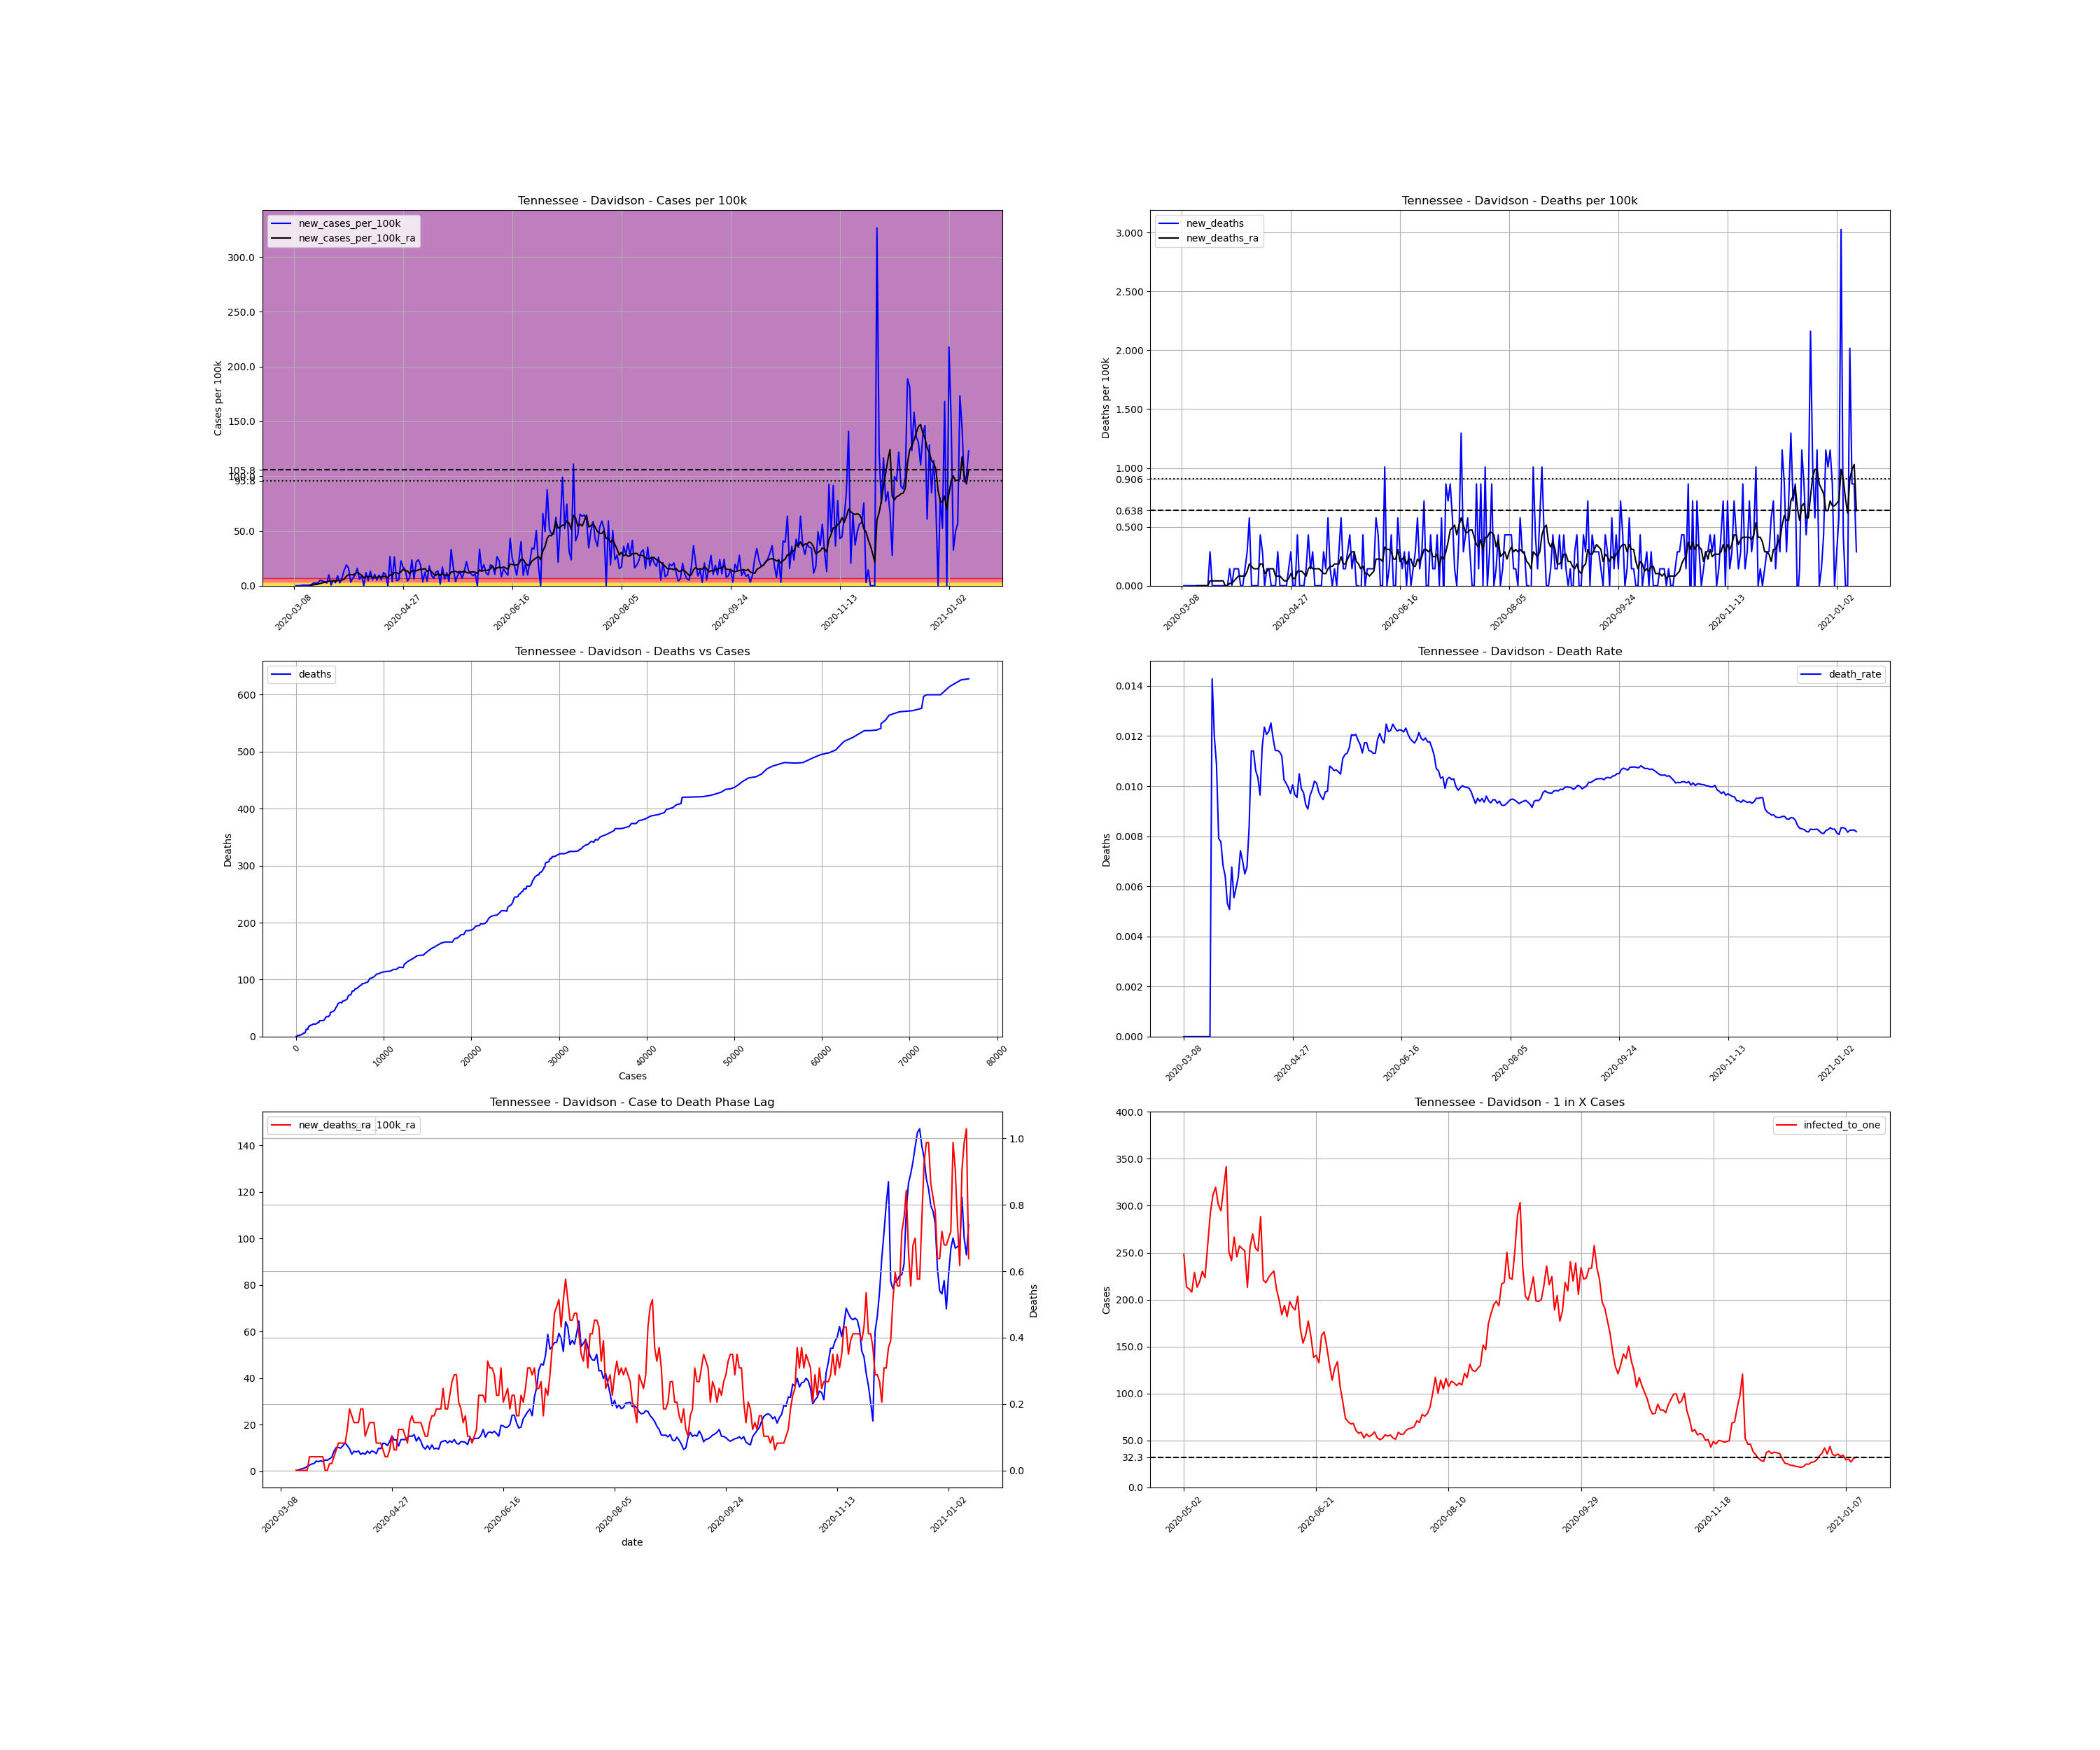

Data behind this chart, as committed beside it:
, date, county, state, fips, cases, deaths, COUNTY, STNAME, CTYNAME, POPESTIMATE2019, cases_per_100k, deaths_per_100k, death_rate, new_cases, new_cases_per_100k, new_deaths, new_cases_per_100k_ra, new_deaths_ra, active_cases, infected_to_one
34216, 2020-03-08, Davidson, Tennessee, 47037, 1, 0.0, 37, Tennessee, Davidson, 694144, 0.1441, 0.0, 0.0, , , , , , , 
34217, 2020-03-09, Davidson, Tennessee, 47037, 1, 0.0, 37, Tennessee, Davidson, 694144, 0.1441, 0.0, 0.0, 0.0, 0.0, 0.0, , , , 
34218, 2020-03-10, Davidson, Tennessee, 47037, 1, 0.0, 37, Tennessee, Davidson, 694144, 0.1441, 0.0, 0.0, 0.0, 0.0, 0.0, , , , 
34219, 2020-03-11, Davidson, Tennessee, 47037, 2, 0.0, 37, Tennessee, Davidson, 694144, 0.2881, 0.0, 0.0, 1.0, 0.1441, 0.0, , , , 
34220, 2020-03-12, Davidson, Tennessee, 47037, 6, 0.0, 37, Tennessee, Davidson, 694144, 0.8644, 0.0, 0.0, 4.0, 0.5762, 0.0, , , , 
34221, 2020-03-13, Davidson, Tennessee, 47037, 10, 0.0, 37, Tennessee, Davidson, 694144, 1.441, 0.0, 0.0, 4.0, 0.5762, 0.0, , , , 
34222, 2020-03-14, Davidson, Tennessee, 47037, 14, 0.0, 37, Tennessee, Davidson, 694144, 2.017, 0.0, 0.0, 4.0, 0.5762, 0.0, , , , 
34223, 2020-03-15, Davidson, Tennessee, 47037, 17, 0.0, 37, Tennessee, Davidson, 694144, 2.449, 0.0, 0.0, 3.0, 0.4322, 0.0, 0.3293, 0.0, , 
34224, 2020-03-16, Davidson, Tennessee, 47037, 25, 0.0, 37, Tennessee, Davidson, 694144, 3.602, 0.0, 0.0, 8.0, 1.152, 0.0, 0.4939, 0.0, 24.0, 7231
34225, 2020-03-17, Davidson, Tennessee, 47037, 42, 0.0, 37, Tennessee, Davidson, 694144, 6.051, 0.0, 0.0, 17.0, 2.449, 0.0, 0.8438, 0.0, 41.0, 4233
34226, 2020-03-18, Davidson, Tennessee, 47037, 58, 0.0, 37, Tennessee, Davidson, 694144, 8.356, 0.0, 0.0, 16.0, 2.305, 0.0, 1.152, 0.0, 57.0, 3044
34227, 2020-03-19, Davidson, Tennessee, 47037, 75, 0.0, 37, Tennessee, Davidson, 694144, 10.8, 0.0, 0.0, 17.0, 2.449, 0.0, 1.42, 0.0, 73.0, 2377
34228, 2020-03-20, Davidson, Tennessee, 47037, 110, 0.0, 37, Tennessee, Davidson, 694144, 15.85, 0.0, 0.0, 35.0, 5.042, 0.0, 2.058, 0.0, 104.0, 1669
34229, 2020-03-21, Davidson, Tennessee, 47037, 140, 2.0, 37, Tennessee, Davidson, 694144, 20.17, 0.2881, 0.01429, 30.0, 4.322, 0.2881, 2.593, 0.04116, 130.0, 1335
34230, 2020-03-22, Davidson, Tennessee, 47037, 167, 2.0, 37, Tennessee, Davidson, 694144, 24.06, 0.2881, 0.01198, 27.0, 3.89, 0.0, 3.087, 0.04116, 153.0, 1134
34231, 2020-03-23, Davidson, Tennessee, 47037, 184, 2.0, 37, Tennessee, Davidson, 694144, 26.51, 0.2881, 0.01087, 17.0, 2.449, 0.0, 3.272, 0.04116, 167.0, 1039
34232, 2020-03-24, Davidson, Tennessee, 47037, 253, 2.0, 37, Tennessee, Davidson, 694144, 36.45, 0.2881, 0.007905, 69.0, 9.94, 0.0, 4.342, 0.04116, 228.0, 761.1
34233, 2020-03-25, Davidson, Tennessee, 47037, 257, 2.0, 37, Tennessee, Davidson, 694144, 37.02, 0.2881, 0.007782, 4.0, 0.5762, 0.0, 4.095, 0.04116, 215.0, 807.1
34234, 2020-03-26, Davidson, Tennessee, 47037, 293, 2.0, 37, Tennessee, Davidson, 694144, 42.21, 0.2881, 0.006826, 36.0, 5.186, 0.0, 4.487, 0.04116, 235.0, 738.5
34235, 2020-03-27, Davidson, Tennessee, 47037, 312, 2.0, 37, Tennessee, Davidson, 694144, 44.95, 0.2881, 0.00641, 19.0, 2.737, 0.0, 4.157, 0.04116, 237.0, 732.2
34236, 2020-03-28, Davidson, Tennessee, 47037, 376, 2.0, 37, Tennessee, Davidson, 694144, 54.17, 0.2881, 0.005319, 64.0, 9.22, 0.0, 4.857, 0.0, 266.0, 652.4
34237, 2020-03-29, Davidson, Tennessee, 47037, 394, 2.0, 37, Tennessee, Davidson, 694144, 56.76, 0.2881, 0.005076, 18.0, 2.593, 0.0, 4.672, 0.0, 254.0, 683.2
34238, 2020-03-30, Davidson, Tennessee, 47037, 443, 3.0, 37, Tennessee, Davidson, 694144, 63.82, 0.4322, 0.006772, 49.0, 7.059, 0.1441, 5.33, 0.02058, 276.0, 628.8
34239, 2020-03-31, Davidson, Tennessee, 47037, 541, 3.0, 37, Tennessee, Davidson, 694144, 77.94, 0.4322, 0.005545, 98.0, 14.12, 0.0, 5.927, 0.02058, 357.0, 486.1
34240, 2020-04-01, Davidson, Tennessee, 47037, 673, 4.0, 37, Tennessee, Davidson, 694144, 96.95, 0.5762, 0.005944, 132.0, 19.02, 0.1441, 8.561, 0.04116, 420.0, 413.2
34241, 2020-04-02, Davidson, Tennessee, 47037, 785, 5.0, 37, Tennessee, Davidson, 694144, 113.1, 0.7203, 0.006369, 112.0, 16.13, 0.1441, 10.13, 0.06174, 528.0, 328.7
34242, 2020-04-03, Davidson, Tennessee, 47037, 808, 6.0, 37, Tennessee, Davidson, 694144, 116.4, 0.8644, 0.007426, 23.0, 3.313, 0.1441, 10.21, 0.08232, 515.0, 337
34243, 2020-04-04, Davidson, Tennessee, 47037, 856, 6.0, 37, Tennessee, Davidson, 694144, 123.3, 0.8644, 0.007009, 48.0, 6.915, 0.0, 9.879, 0.08232, 544.0, 319.0
34244, 2020-04-05, Davidson, Tennessee, 47037, 924, 6.0, 37, Tennessee, Davidson, 694144, 133.1, 0.8644, 0.006494, 68.0, 9.796, 0.0, 10.91, 0.08232, 548.0, 316.7
34245, 2020-04-06, Davidson, Tennessee, 47037, 1034, 7.0, 37, Tennessee, Davidson, 694144, 149, 1.008, 0.00677, 110.0, 15.85, 0.1441, 12.16, 0.08232, 640.0, 271.2
34246, 2020-04-07, Davidson, Tennessee, 47037, 1075, 9.0, 37, Tennessee, Davidson, 694144, 154.9, 1.297, 0.008372, 41.0, 5.907, 0.2881, 10.99, 0.1235, 632.0, 274.6
34247, 2020-04-08, Davidson, Tennessee, 47037, 1140, 13.0, 37, Tennessee, Davidson, 694144, 164.2, 1.873, 0.0114, 65.0, 9.364, 0.5762, 9.611, 0.1852, 599.0, 289.7
34248, 2020-04-09, Davidson, Tennessee, 47037, 1140, 13.0, 37, Tennessee, Davidson, 694144, 164.2, 1.873, 0.0114, 0.0, 0.0, 0.0, 7.306, 0.1646, 467.0, 371.6
34249, 2020-04-10, Davidson, Tennessee, 47037, 1224, 13.0, 37, Tennessee, Davidson, 694144, 176.3, 1.873, 0.01062, 84.0, 12.1, 0.0, 8.561, 0.1441, 439.0, 395.3
34250, 2020-04-11, Davidson, Tennessee, 47037, 1256, 13.0, 37, Tennessee, Davidson, 694144, 180.9, 1.873, 0.01035, 32.0, 4.61, 0.0, 8.232, 0.1441, 448.0, 387.4
34251, 2020-04-12, Davidson, Tennessee, 47037, 1348, 13.0, 37, Tennessee, Davidson, 694144, 194.2, 1.873, 0.009644, 92.0, 13.25, 0.0, 8.726, 0.1441, 492.0, 352.7
34252, 2020-04-13, Davidson, Tennessee, 47037, 1385, 16.0, 37, Tennessee, Davidson, 694144, 199.5, 2.305, 0.01155, 37.0, 5.33, 0.4322, 7.224, 0.1852, 461.0, 376.4
34253, 2020-04-14, Davidson, Tennessee, 47037, 1457, 18.0, 37, Tennessee, Davidson, 694144, 209.9, 2.593, 0.01235, 72.0, 10.37, 0.2881, 7.862, 0.1852, 423.0, 410.3
34254, 2020-04-15, Davidson, Tennessee, 47037, 1492, 18.0, 37, Tennessee, Davidson, 694144, 214.9, 2.593, 0.01206, 35.0, 5.042, 0.0, 7.244, 0.1029, 417.0, 416.2
34255, 2020-04-16, Davidson, Tennessee, 47037, 1560, 19.0, 37, Tennessee, Davidson, 694144, 224.7, 2.737, 0.01218, 68.0, 9.796, 0.1441, 8.644, 0.1235, 420.0, 413.2
34256, 2020-04-17, Davidson, Tennessee, 47037, 1597, 20.0, 37, Tennessee, Davidson, 694144, 230.1, 2.881, 0.01252, 37.0, 5.33, 0.1441, 7.676, 0.1441, 457.0, 379.7
34257, 2020-04-18, Davidson, Tennessee, 47037, 1680, 20.0, 37, Tennessee, Davidson, 694144, 242, 2.881, 0.0119, 83.0, 11.96, 0.0, 8.726, 0.1441, 456.0, 380.6
34258, 2020-04-19, Davidson, Tennessee, 47037, 1751, 20.0, 37, Tennessee, Davidson, 694144, 252.3, 2.881, 0.01142, 71.0, 10.23, 0.0, 8.294, 0.1441, 495.0, 350.6
34259, 2020-04-20, Davidson, Tennessee, 47037, 1751, 20.0, 37, Tennessee, Davidson, 694144, 252.3, 2.881, 0.01142, 0.0, 0.0, 0.0, 7.532, 0.08232, 403.0, 430.6
34260, 2020-04-21, Davidson, Tennessee, 47037, 1936, 22.0, 37, Tennessee, Davidson, 694144, 278.9, 3.169, 0.01136, 185.0, 26.65, 0.2881, 9.858, 0.08232, 551.0, 314.9
34261, 2020-04-22, Davidson, Tennessee, 47037, 1962, 22.0, 37, Tennessee, Davidson, 694144, 282.7, 3.169, 0.01121, 26.0, 3.746, 0.0, 9.673, 0.08232, 505.0, 343.6
34262, 2020-04-23, Davidson, Tennessee, 47037, 2144, 22.0, 37, Tennessee, Davidson, 694144, 308.9, 3.169, 0.01026, 182.0, 26.22, 0.0, 12.02, 0.06174, 652.0, 266.2
34263, 2020-04-24, Davidson, Tennessee, 47037, 2176, 22.0, 37, Tennessee, Davidson, 694144, 313.5, 3.169, 0.01011, 32.0, 4.61, 0.0, 11.92, 0.04116, 616.0, 281.7
34264, 2020-04-25, Davidson, Tennessee, 47037, 2213, 22.0, 37, Tennessee, Davidson, 694144, 318.8, 3.169, 0.009941, 37.0, 5.33, 0.0, 10.97, 0.04116, 616.0, 281.7
34265, 2020-04-26, Davidson, Tennessee, 47037, 2370, 23.0, 37, Tennessee, Davidson, 694144, 341.4, 3.313, 0.009705, 157.0, 22.62, 0.1441, 12.74, 0.06174, 690.0, 251.5
34266, 2020-04-27, Davidson, Tennessee, 47037, 2488, 25.0, 37, Tennessee, Davidson, 694144, 358.4, 3.602, 0.01005, 118.0, 17, 0.2881, 15.17, 0.1029, 737.0, 235.5
34267, 2020-04-28, Davidson, Tennessee, 47037, 2588, 25.0, 37, Tennessee, Davidson, 694144, 372.8, 3.602, 0.00966, 100.0, 14.41, 0.0, 13.42, 0.06174, 837.0, 207.3
34268, 2020-04-29, Davidson, Tennessee, 47037, 2618, 25.0, 37, Tennessee, Davidson, 694144, 377.2, 3.602, 0.009549, 30.0, 4.322, 0.0, 13.5, 0.06174, 682.0, 254.5
34269, 2020-04-30, Davidson, Tennessee, 47037, 2669, 28.0, 37, Tennessee, Davidson, 694144, 384.5, 4.034, 0.01049, 51.0, 7.347, 0.4322, 10.8, 0.1235, 707.0, 245.5
34270, 2020-05-01, Davidson, Tennessee, 47037, 2832, 28.0, 37, Tennessee, Davidson, 694144, 408, 4.034, 0.009887, 163.0, 23.48, 0.0, 13.5, 0.1235, 688.0, 252.2
34271, 2020-05-02, Davidson, Tennessee, 47037, 2875, 28.0, 37, Tennessee, Davidson, 694144, 414.2, 4.034, 0.009739, 43.0, 6.195, 0.0, 13.62, 0.1235, 699.0, 248.3
34272, 2020-05-03, Davidson, Tennessee, 47037, 3026, 28.0, 37, Tennessee, Davidson, 694144, 435.9, 4.034, 0.009253, 151.0, 21.75, 0.0, 13.5, 0.1029, 813.0, 213.5
34273, 2020-05-04, Davidson, Tennessee, 47037, 3191, 29.0, 37, Tennessee, Davidson, 694144, 459.7, 4.178, 0.009088, 165.0, 23.77, 0.1441, 14.47, 0.08232, 821.0, 211.4
34274, 2020-05-05, Davidson, Tennessee, 47037, 3322, 32.0, 37, Tennessee, Davidson, 694144, 478.6, 4.61, 0.009633, 131.0, 18.87, 0.4322, 15.11, 0.1441, 834.0, 208.1
34275, 2020-05-06, Davidson, Tennessee, 47037, 3346, 33.0, 37, Tennessee, Davidson, 694144, 482, 4.754, 0.009863, 24.0, 3.457, 0.1441, 14.98, 0.1646, 758.0, 228.9
... 250 more rows
